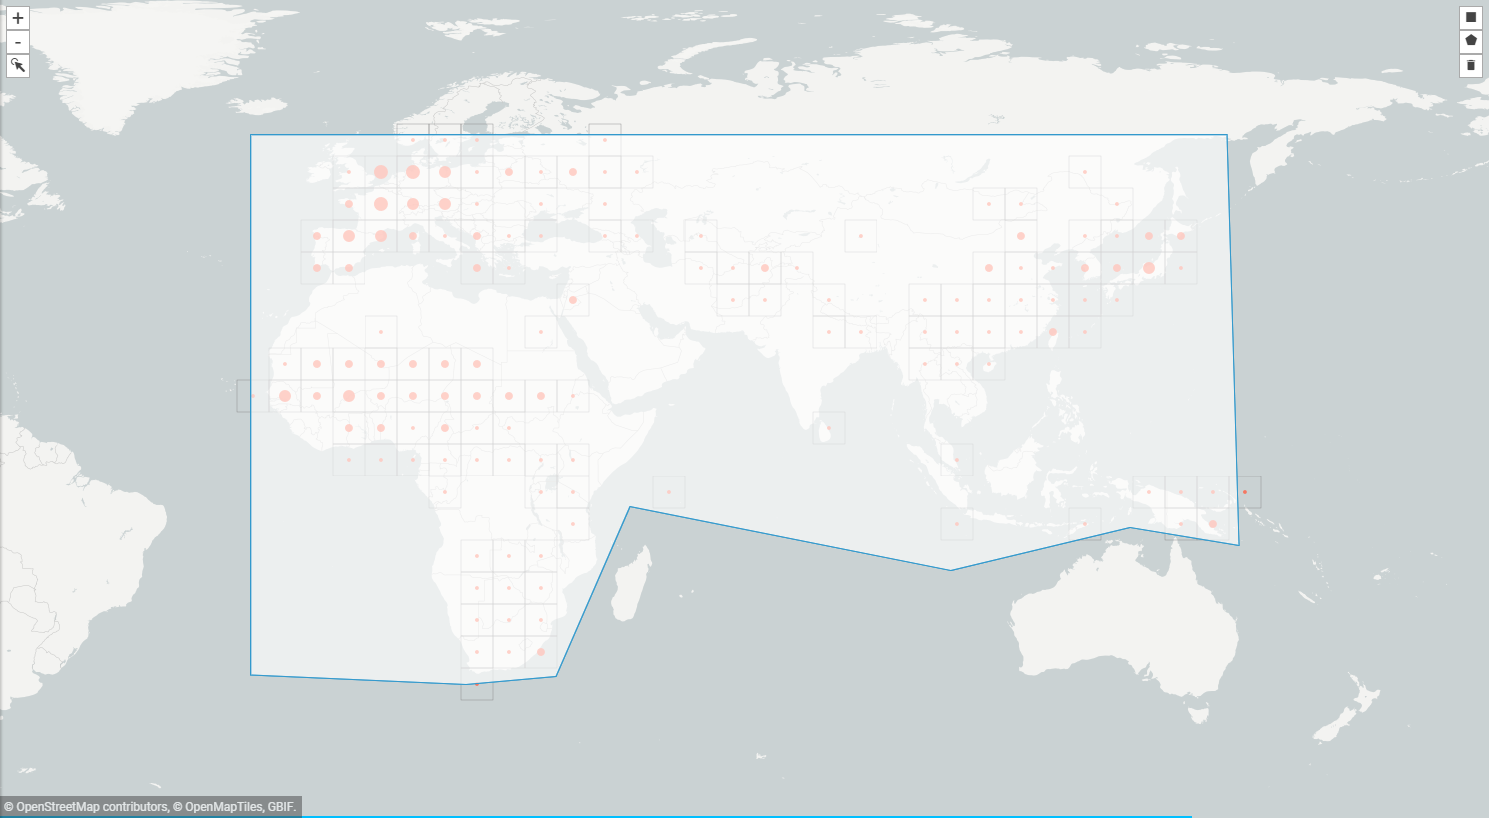

The file beside this chart, header and first rows:
, gbifID, decimalLatitude, decimalLongitude, acceptedScientificName
0, 2292017692, 7.182, 0.6367, Eragrostis pilosa P.Beauv.
1, 2292015031, 12.22, 14.83, Eragrostis pilosa P.Beauv.
2, 2292014842, 11.33, 14.3, Eragrostis pilosa P.Beauv.
3, 2292014727, 12.18, 14.73, Eragrostis pilosa P.Beauv.
4, 2292014719, 11.8, 14.65, Eragrostis pilosa P.Beauv.
5, 2292014268, 9.533, 13.38, Eragrostis pilosa P.Beauv.
6, 2292014182, 11.33, 14.3, Eragrostis pilosa P.Beauv.
7, 2292005099, 11.32, 14.6, Eragrostis pilosa P.Beauv.
8, 2291994727, 12.12, 14.9, Eragrostis pilosa P.Beauv.
9, 2291912245, 5.707, 0.09889, Eragrostis pilosa P.Beauv.
10, 2291887620, 9.3, 13.45, Eragrostis pilosa P.Beauv.
11, 2291834116, 12.57, -16.28, Eragrostis pilosa P.Beauv.
12, 2291834001, 12.68, -8.033, Eragrostis pilosa P.Beauv.
13, 2291833920, 3.867, 11.52, Eragrostis pilosa P.Beauv.
14, 2291833817, 3.867, 11.52, Eragrostis pilosa P.Beauv.
15, 2291833773, 11.88, 13.27, Eragrostis pilosa P.Beauv.
16, 2291833754, 4.967, 9.933, Eragrostis pilosa P.Beauv.
17, 2291833692, 12.15, 14.87, Eragrostis pilosa P.Beauv.
18, 2291833538, 13.0, -8.0, Eragrostis pilosa P.Beauv.
19, 2291833473, 12.17, 14.83, Eragrostis pilosa P.Beauv.
20, 2291833226, 14.48, -11.57, Eragrostis pilosa P.Beauv.
21, 2291832872, 14.37, -0.2833, Eragrostis pilosa P.Beauv.
22, 2291832840, 14.37, -0.3167, Eragrostis pilosa P.Beauv.
23, 2291493400, 3.233, 101.7, Eragrostis pilosa P.Beauv.
24, 2291493299, 3.083, 101.5, Eragrostis pilosa P.Beauv.
25, 2291489244, 3.79, 101.9, Eragrostis pilosa P.Beauv.
26, 2291384448, 51.81, 5.837, Eragrostis pilosa P.Beauv.
27, 2291357554, 1.367, 103.8, Eragrostis pilosa P.Beauv.
28, 2291352631, 28.12, 85.32, Eragrostis pilosa P.Beauv.
29, 2291351092, 13.72, -15.7, Eragrostis pilosa P.Beauv.
30, 2291350442, -5.333, 145.7, Eragrostis pilosa P.Beauv.
31, 2291124013, 53.2, 5.8, Eragrostis pilosa P.Beauv.
32, 2291123380, 53.2, 5.8, Eragrostis pilosa P.Beauv.
33, 2290655124, 51.96, 5.571, Eragrostis pilosa P.Beauv.
34, 2290633907, 11.33, 14.3, Eragrostis pilosa P.Beauv.
35, 2290625977, -5.333, 145.7, Eragrostis pilosa P.Beauv.
36, 2290615442, 11.58, 14.65, Eragrostis pilosa P.Beauv.
37, 2290601268, 16.47, -15.78, Eragrostis pilosa P.Beauv.
38, 2290597052, 52.1, 4.583, Eragrostis pilosa P.Beauv.
39, 2290489045, -4.433, 15.38, Eragrostis pilosa P.Beauv.
40, 2290481985, 9.35, 2.617, Eragrostis pilosa P.Beauv.
41, 2290460344, 18.5, 98.67, Eragrostis pilosa P.Beauv.
42, 2290400338, -8.467, 38.55, Eragrostis pilosa P.Beauv.
43, 2290376856, 9.283, 2.733, Eragrostis pilosa P.Beauv.
44, 2290309538, 1.31, 103.8, Eragrostis pilosa P.Beauv.
45, 2290243473, 11.8, 14.65, Eragrostis pilosa P.Beauv.
46, 2290237706, 9.75, 10.5, Eragrostis pilosa P.Beauv.
47, 2290196011, 52.14, 4.533, Eragrostis pilosa P.Beauv.
48, 2290146483, 10.93, 3.7, Eragrostis pilosa P.Beauv.
49, 2290073852, 50.85, 5.691, Eragrostis pilosa P.Beauv.
50, 2290043470, 13.25, 37.88, Eragrostis pilosa P.Beauv.
51, 2290014397, 53.2, 5.8, Eragrostis pilosa P.Beauv.
52, 2289992909, 10.53, 1.333, Eragrostis pilosa P.Beauv.
53, 2289942711, 51.81, 5.837, Eragrostis pilosa P.Beauv.
54, 2289938911, 14.82, -2.817, Eragrostis pilosa P.Beauv.
55, 2289913704, 14.32, 38.87, Eragrostis pilosa P.Beauv.
56, 2289822531, 5.567, -0.1411, Eragrostis pilosa P.Beauv.
57, 2289810698, 7.974, 2.24, Eragrostis pilosa P.Beauv.
58, 2289777689, 24.42, 123.8, Eragrostis pilosa P.Beauv.
59, 2289733117, 51.92, 4.478, Eragrostis pilosa P.Beauv.
... 8,836 more rows
